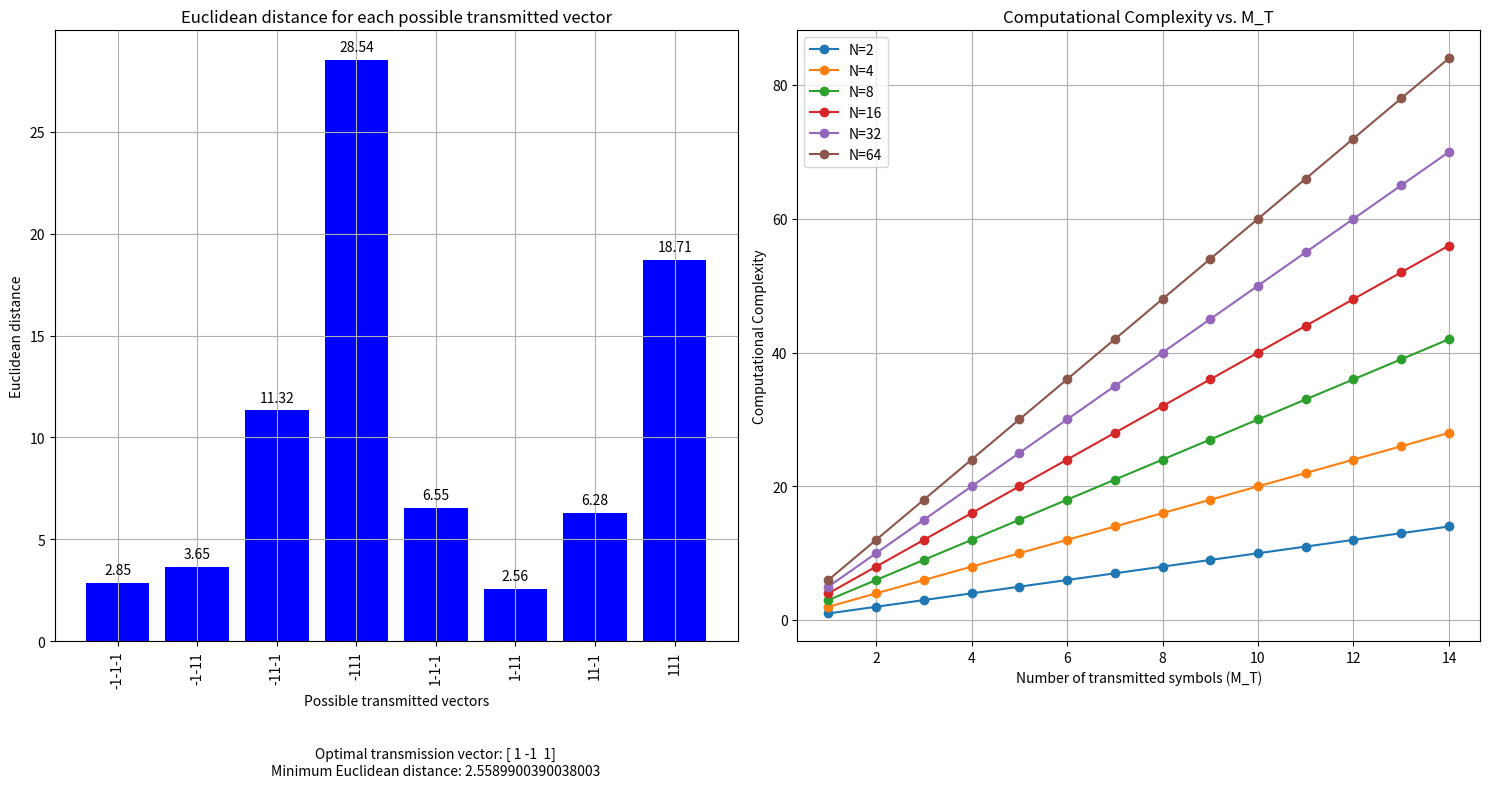

Python code for this plot:
import numpy as np
import itertools
import matplotlib.pyplot as plt

# 예시 데이터 설정
N = 2  # 변조 수준 (BPSK: -1, 1)
M_T = 3  # 송신 심볼의 수
# 계산 복잡도 플롯
N_values = [2, 4, 8, 16, 32, 64]
M_T_values = range(1, 15)

H = np.random.randn(3, 3)  # 임의의 3x3 채널 행렬
y = np.random.randn(3)  # 임의의 3차원 수신 벡터

# 가능한 모든 송신 벡터 생성 (BPSK: -1, 1)
possible_symbols = [-1, 1]
all_possible_x = list(itertools.product(possible_symbols, repeat=M_T))

# 각 송신 벡터에 대한 유클리드 거리 계산
distances = []
for x in all_possible_x:
    x = np.array(x)
    distance = np.linalg.norm(y - np.dot(H, x))**2
    distances.append((x, distance))

# 유클리드 거리를 기준으로 정렬
distances.sort(key=lambda x: x[1])

best_x = distances[0][0]
min_distance = distances[0][1]

# 정렬된 리스트에서 x_labels와 y_values 생성
sorted_x_labels = [''.join(map(str, x[0])) for x in distances]
sorted_y_values = [x[1] for x in distances]

# 원래 순서로 복원된 리스트 생성
original_x_labels = [''.join(map(str, x)) for x in all_possible_x]
original_y_values = []
for x in all_possible_x:
    x = np.array(x)
    distance = np.linalg.norm(y - np.dot(H, x))**2
    original_y_values.append(distance)

plt.figure(figsize=(15, 8))

plt.subplot(1, 2, 1)
bars = plt.bar(original_x_labels, original_y_values, color='blue')
plt.xlabel('Possible transmitted vectors')
plt.ylabel('Euclidean distance')
plt.title('Euclidean distance for each possible transmitted vector')
plt.xticks(rotation=90)
plt.grid(True)

# 바 위에 텍스트 값 추가
for bar in bars:
    yval = bar.get_height()
    plt.text(bar.get_x() + bar.get_width()/2, yval + 0.01 * max(original_y_values), f'{yval:.2f}', ha='center', va='bottom')

# 텍스트를 x축 레이블 아래에 위치시키기
plt.text(len(original_x_labels) / 2, -0.2 * max(original_y_values), f'Optimal transmission vector: {best_x}', ha='center')
plt.text(len(original_x_labels) / 2, -0.23 * max(original_y_values), f'Minimum Euclidean distance: {min_distance}', ha='center')

# 총 후보 수와 계산 복잡도를 저장할 리스트
total_candidates = []
computational_complexity = []

# 총 후보 수와 계산 복잡도를 계산
for N in N_values:
    candidates_for_N = []
    complexity_for_N = []
    for M_T in M_T_values:
        candidates = N ** M_T
        complexity = M_T * np.log2(N) # 심볼당 비트 수는 log2(N)
        candidates_for_N.append(candidates)
        complexity_for_N.append(complexity)
    total_candidates.append(candidates_for_N)
    computational_complexity.append(complexity_for_N)

plt.subplot(1, 2, 2)
for i, N in enumerate(N_values):
    plt.plot(M_T_values, computational_complexity[i], marker='o', linestyle='-', label=f'N={N}')
plt.xlabel('Number of transmitted symbols (M_T)')
plt.ylabel('Computational Complexity')
plt.title('Computational Complexity vs. M_T')
plt.legend()
plt.grid(True)

plt.tight_layout()
plt.show()

